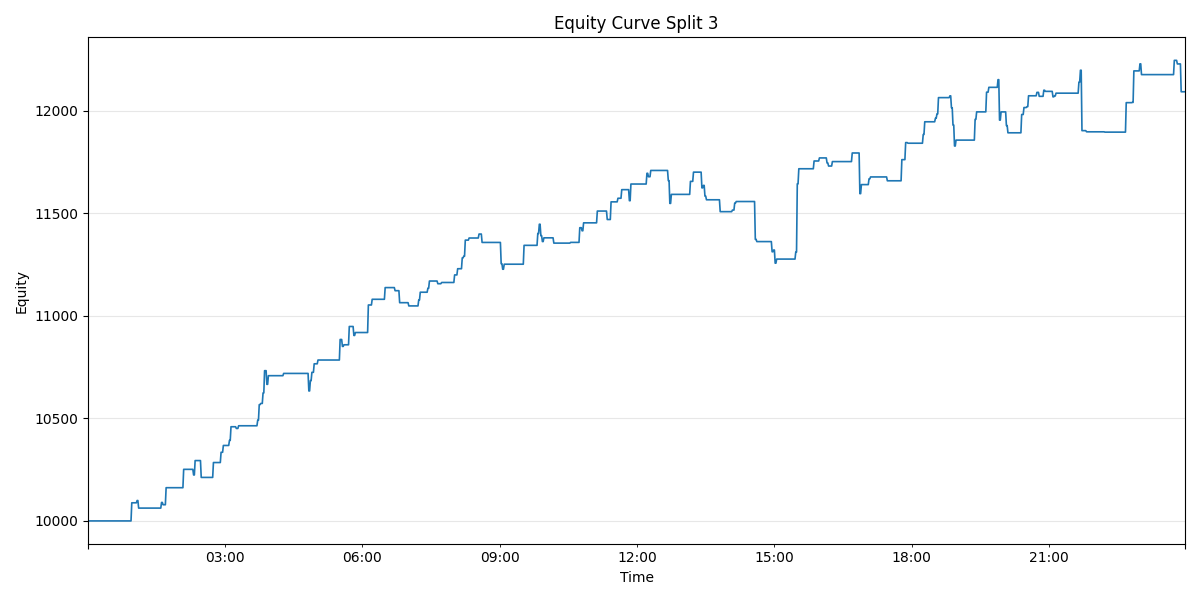

Data behind this chart, as committed beside it:
time, 0
2025-09-05 00:01:00, 10000
2025-09-05 00:02:00, 10000
2025-09-05 00:03:00, 10000
2025-09-05 00:04:00, 10000
2025-09-05 00:05:00, 10000
2025-09-05 00:06:00, 10000
2025-09-05 00:07:00, 10000
2025-09-05 00:08:00, 10000
2025-09-05 00:09:00, 10000
2025-09-05 00:10:00, 10000
2025-09-05 00:11:00, 10000
2025-09-05 00:12:00, 10000
2025-09-05 00:13:00, 10000
2025-09-05 00:14:00, 10000
2025-09-05 00:15:00, 10000
2025-09-05 00:16:00, 10000
2025-09-05 00:17:00, 10000
2025-09-05 00:18:00, 10000
2025-09-05 00:19:00, 10000
2025-09-05 00:20:00, 10000
2025-09-05 00:21:00, 10000
2025-09-05 00:22:00, 10000
2025-09-05 00:23:00, 10000
2025-09-05 00:24:00, 10000
2025-09-05 00:25:00, 10000
2025-09-05 00:26:00, 10000
2025-09-05 00:27:00, 10000
2025-09-05 00:28:00, 10000
2025-09-05 00:29:00, 10000
2025-09-05 00:30:00, 10000
2025-09-05 00:31:00, 10000
2025-09-05 00:32:00, 10000
2025-09-05 00:33:00, 10000
2025-09-05 00:34:00, 10000
2025-09-05 00:35:00, 10000
2025-09-05 00:36:00, 10000
2025-09-05 00:37:00, 10000
2025-09-05 00:38:00, 10000
2025-09-05 00:39:00, 10000
2025-09-05 00:40:00, 10000
2025-09-05 00:41:00, 10000
2025-09-05 00:42:00, 10000
2025-09-05 00:43:00, 10000
2025-09-05 00:44:00, 10000
2025-09-05 00:45:00, 10000
2025-09-05 00:46:00, 10000
2025-09-05 00:47:00, 10000
2025-09-05 00:48:00, 10000
2025-09-05 00:49:00, 10000
2025-09-05 00:50:00, 10000
2025-09-05 00:51:00, 10000
2025-09-05 00:52:00, 10000
2025-09-05 00:53:00, 10000
2025-09-05 00:54:00, 10000
2025-09-05 00:55:00, 10000
2025-09-05 00:56:00, 10000
2025-09-05 00:57:00, 10000
2025-09-05 00:58:00, 10088
2025-09-05 00:59:00, 10088
2025-09-05 01:00:00, 10088
... 1,378 more rows
